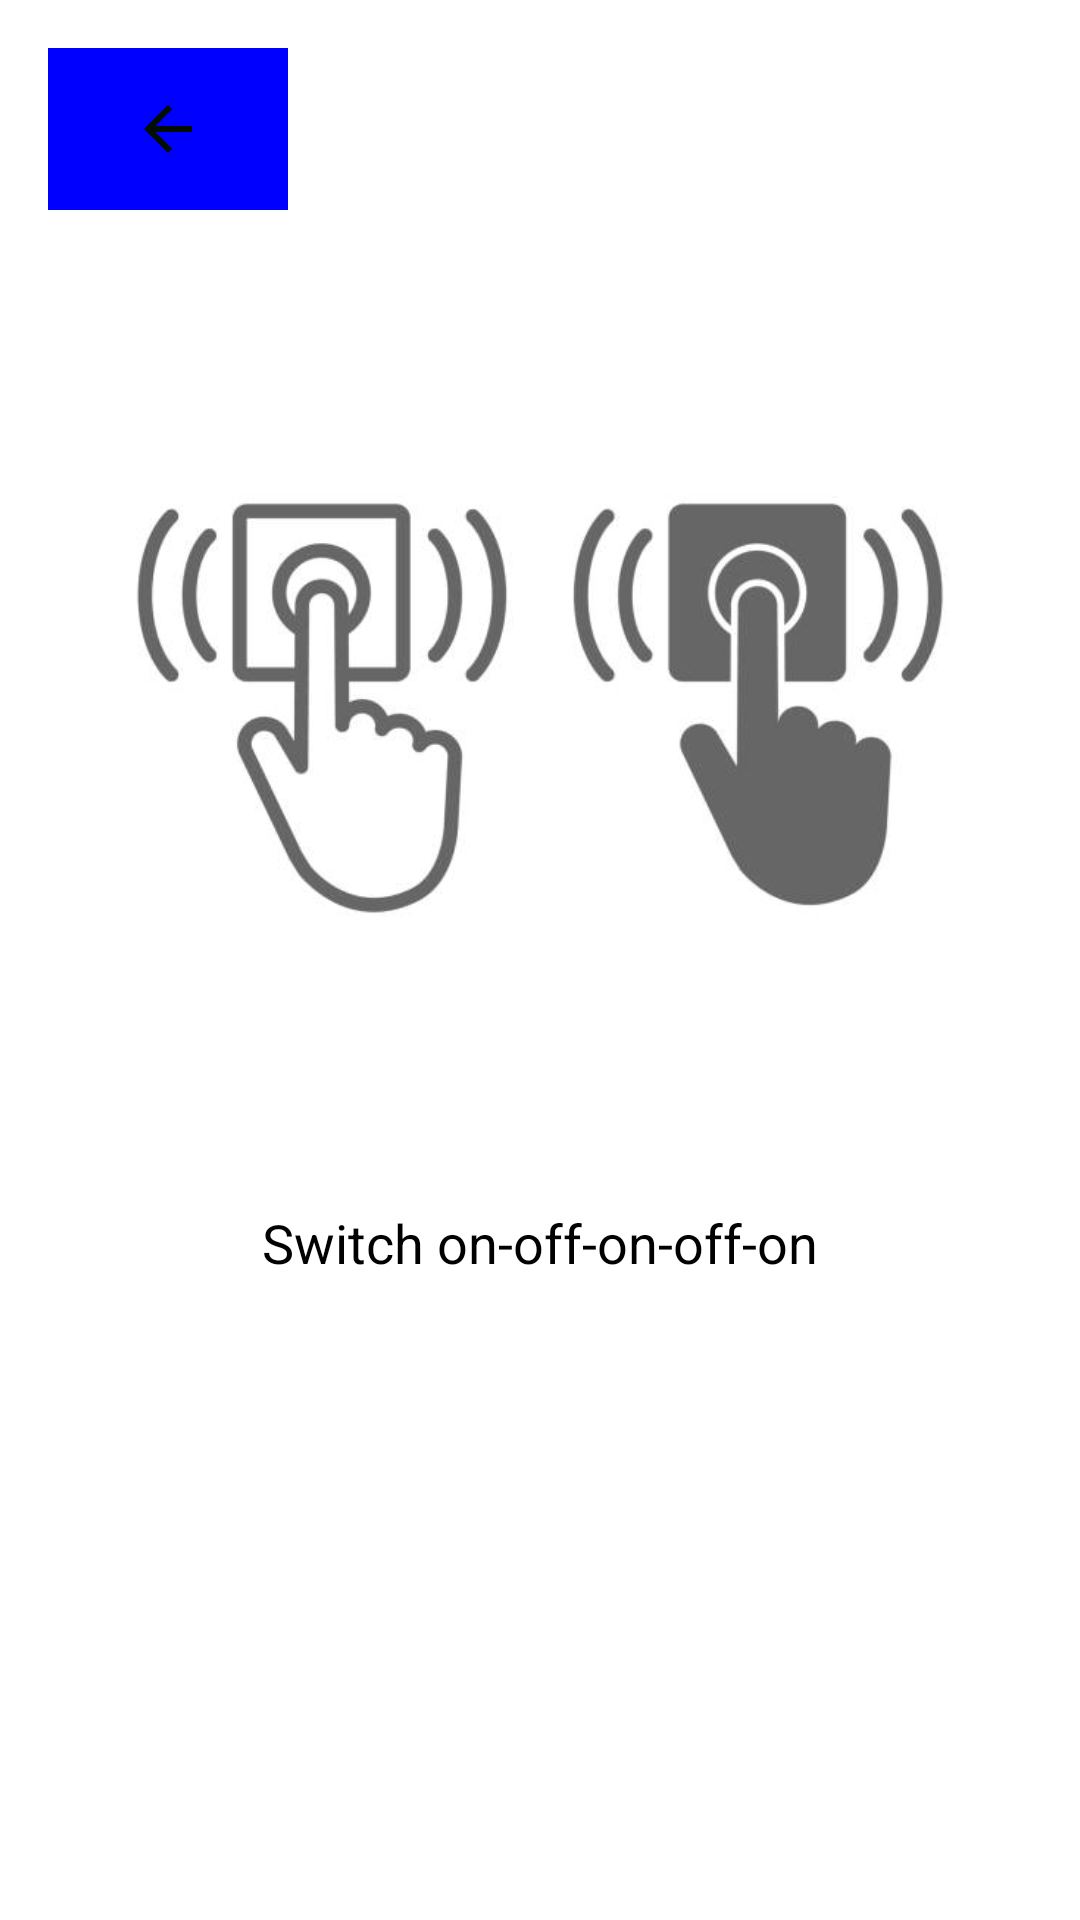

Layout XML and referenced resources for this Android screen:
<!-- AndroidManifest.xml: application theme Theme.AppCompat -->
<!-- res/layout/activity_next1.xml -->
<?xml version="1.0" encoding="utf-8"?>
<RelativeLayout xmlns:android="http://schemas.android.com/apk/res/android"
    xmlns:app="http://schemas.android.com/apk/res-auto"
    xmlns:tools="http://schemas.android.com/tools"
    android:layout_width="match_parent"
    android:layout_height="match_parent"
    tools:context="com.meganar.smart.Smart1Activity"
    android:background="@color/white"
    android:orientation="vertical">

    <ImageButton
        android:id="@+id/imageButton3"
        android:layout_width="80dp"
        android:layout_height="54dp"
        android:background="@color/blue"
        android:layout_alignParentStart="true"
        android:layout_alignParentTop="true"
        android:layout_marginTop="16dp"
        android:layout_marginStart="16dp"
        app:srcCompat="@drawable/ic_baseline_arrow_back_24" />

    <ImageView
        android:id="@+id/imageView3"
        android:layout_width="match_parent"
        android:layout_height="300dp"
        android:layout_below="@id/imageButton3"
        android:layout_marginTop="16dp"
        app:srcCompat="@drawable/s" />

    <TextView
        android:id="@+id/textView1"
        android:layout_width="wrap_content"
        android:layout_height="wrap_content"
        android:layout_below="@id/imageView3"
        android:layout_centerHorizontal="true"
        android:layout_marginTop="16dp"
        android:text="Switch on-off-on-off-on"
        android:textColor="@android:color/black"
        android:textSize="18sp" />

    <Button
        android:id="@+id/button10"
        android:layout_width="245dp"
        android:layout_height="60dp"
        android:layout_alignParentEnd="true"
        android:layout_alignParentBottom="true"
        android:layout_marginEnd="77dp"
        android:layout_marginBottom="115dp"
        android:background="@drawable/roundconer"
        android:backgroundTint="@color/blue"
        android:text="Next"
        android:textStyle="bold"
        android:textSize="18sp"/>
</RelativeLayout>
<!-- resources referenced by this layout -->
<resources>
  <color name="blue">#FF0000FF</color>
  <color name="white">#FFFFFFFF</color>
  <!-- drawable ic_baseline_arrow_back_24 (drawable) -->
  <vector android:autoMirrored="true" android:height="24dp"
      android:tint="#030E03" android:viewportHeight="24"
      android:viewportWidth="24" android:width="24dp" xmlns:android="http://schemas.android.com/apk/res/android">
      <path android:fillColor="@android:color/white" android:pathData="M20,11H7.83l5.59,-5.59L12,4l-8,8 8,8 1.41,-1.41L7.83,13H20v-2z"/>
  </vector>
  <!-- drawable s: jpg bitmap (drawable, 16123 bytes) -->
</resources>
